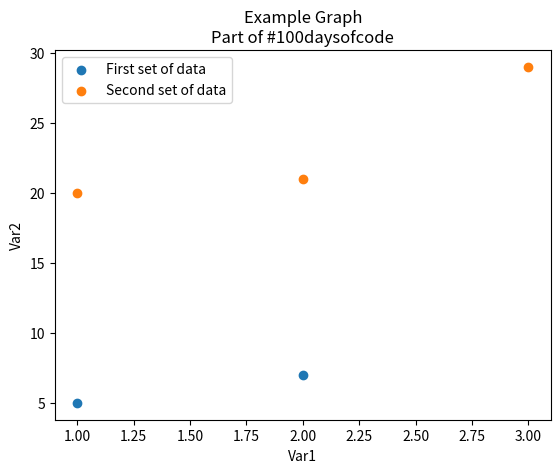

Write Python code to recreate this figure.
import matplotlib.pyplot as plt 

x = [1,2]

y = [5,7]

x2 = [1,2,3]

y2 = [20,21,29]


plt.scatter(x, y, label='First set of data')

plt.scatter(x2,y2, label='Second set of data')

plt.xlabel ('Var1')

plt.ylabel ('Var2')

plt.title('Example Graph\nPart of #100daysofcode')

plt.legend()

plt.show()